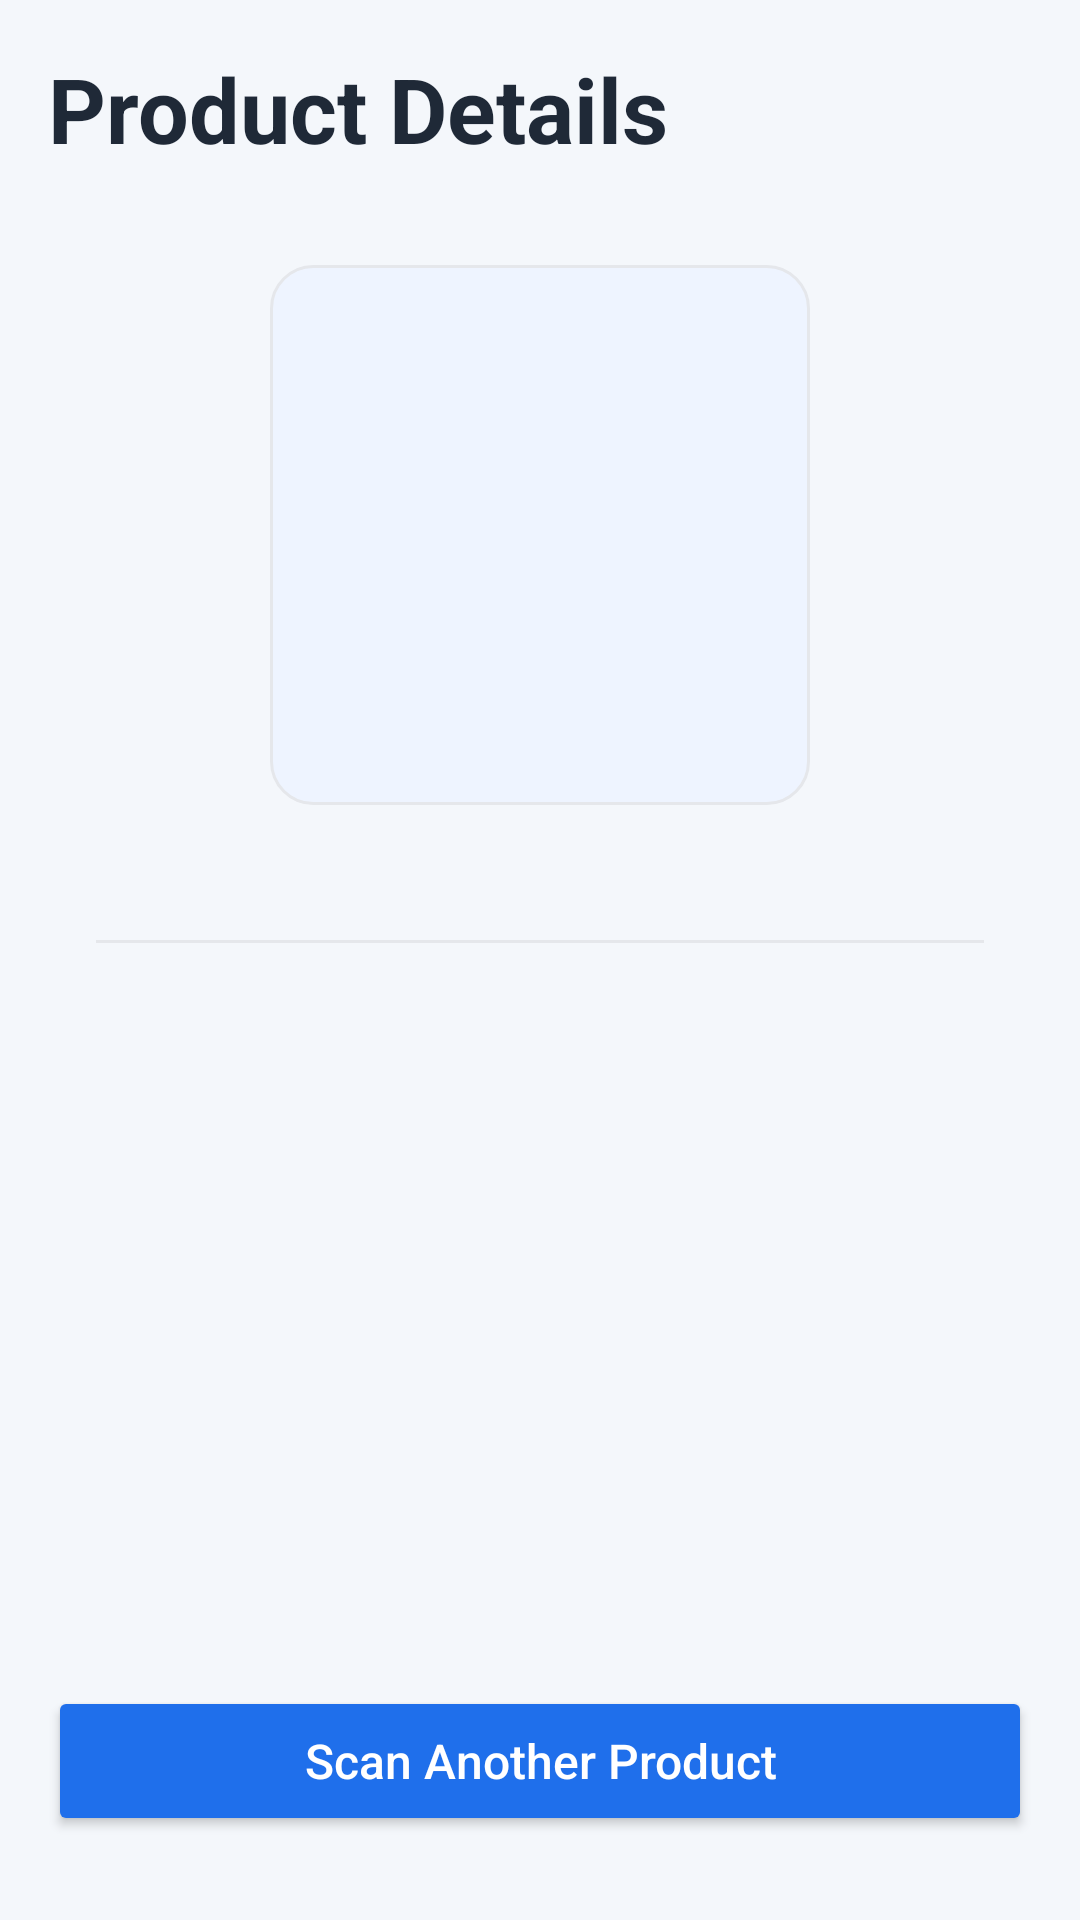

Layout XML and referenced resources for this Android screen:
<!-- AndroidManifest.xml: application theme Theme.Nuitrationscannerapp -->
<!-- res/layout/fragment_product_detail.xml -->
<?xml version="1.0" encoding="utf-8"?>
<ScrollView xmlns:android="http://schemas.android.com/apk/res/android"
    android:layout_width="match_parent"
    android:layout_height="match_parent"
    android:fillViewport="true"
    android:padding="16dp">

    <LinearLayout
        android:layout_width="match_parent"
        android:layout_height="wrap_content"
        android:orientation="vertical">

        <TextView
            android:id="@+id/tvProductTitle"
            android:layout_width="wrap_content"
            android:layout_height="wrap_content"
            android:text="@string/product_detail_title"
            android:textColor="@color/text_primary"
            android:textSize="30sp"
            android:textStyle="bold" />

        <ProgressBar
            android:id="@+id/progressBar"
            android:layout_width="wrap_content"
            android:layout_height="wrap_content"
            android:layout_gravity="center_horizontal"
            android:layout_marginTop="16dp"
            android:visibility="gone" />

        <TextView
            android:id="@+id/tvErrorMessage"
            android:layout_width="match_parent"
            android:layout_height="wrap_content"
            android:layout_marginTop="16dp"
            android:background="@drawable/bg_card"
            android:padding="12dp"
            android:textColor="@color/error_text"
            android:visibility="gone" />

        <LinearLayout
            android:layout_width="match_parent"
            android:layout_height="wrap_content"
            android:layout_marginTop="16dp"
            android:background="@drawable/bg_card"
            android:orientation="vertical"
            android:padding="16dp">

            <ImageView
                android:id="@+id/ivProductImage"
                android:layout_width="180dp"
                android:layout_height="180dp"
                android:layout_gravity="center_horizontal"
                android:background="@drawable/bg_image_frame"
                android:contentDescription="@string/product_image_content_desc"
                android:padding="8dp"
                android:scaleType="centerCrop"
                android:src="@drawable/ic_launcher_foreground" />

            <TextView
                android:id="@+id/tvBarcode"
                android:layout_width="match_parent"
                android:layout_height="wrap_content"
                android:layout_marginTop="14dp"
                android:textColor="@color/text_primary"
                android:textStyle="bold" />

            <View
                android:layout_width="match_parent"
                android:layout_height="1dp"
                android:layout_marginTop="12dp"
                android:background="@color/divider" />

            <TextView
                android:id="@+id/tvName"
                android:layout_width="match_parent"
                android:layout_height="wrap_content"
                android:layout_marginTop="12dp"
                android:textColor="@color/text_primary"
                android:textSize="16sp" />

            <TextView
                android:id="@+id/tvBrand"
                android:layout_width="match_parent"
                android:layout_height="wrap_content"
                android:layout_marginTop="8dp"
                android:textColor="@color/text_primary"
                android:textSize="16sp" />

            <TextView
                android:id="@+id/tvQuantity"
                android:layout_width="match_parent"
                android:layout_height="wrap_content"
                android:layout_marginTop="8dp"
                android:textColor="@color/text_primary"
                android:textSize="16sp" />

            <TextView
                android:id="@+id/tvCategories"
                android:layout_width="match_parent"
                android:layout_height="wrap_content"
                android:layout_marginTop="8dp"
                android:textColor="@color/text_primary"
                android:textSize="16sp" />

            <TextView
                android:id="@+id/tvIngredients"
                android:layout_width="match_parent"
                android:layout_height="wrap_content"
                android:layout_marginTop="8dp"
                android:textColor="@color/text_primary"
                android:textSize="16sp" />

            <TextView
                android:id="@+id/tvNutritionGrade"
                android:layout_width="match_parent"
                android:layout_height="wrap_content"
                android:layout_marginTop="8dp"
                android:textColor="@color/text_primary"
                android:textSize="16sp" />

            <TextView
                android:id="@+id/tvCalories"
                android:layout_width="match_parent"
                android:layout_height="wrap_content"
                android:layout_marginTop="8dp"
                android:textColor="@color/text_primary"
                android:textSize="16sp" />
        </LinearLayout>

        <Button
            android:id="@+id/btnScanAnother"
            android:layout_width="match_parent"
            android:layout_height="50dp"
            android:layout_marginTop="20dp"
            android:backgroundTint="@color/brand_primary"
            android:text="@string/scan_another_button"
            android:textAllCaps="false"
            android:textColor="@color/white"
            android:textSize="16sp" />

    </LinearLayout>

</ScrollView>
<!-- resources referenced by this layout -->
<resources>
  <color name="brand_primary">#1F6FEB</color>
  <color name="divider">#E5E7EB</color>
  <color name="error_text">#B42318</color>
  <color name="text_primary">#1F2937</color>
  <color name="white">#FFFFFFFF</color>
  <!-- drawable bg_image_frame (drawable) -->
  <?xml version="1.0" encoding="utf-8"?>
  <shape xmlns:android="http://schemas.android.com/apk/res/android">
      <solid android:color="#EEF4FF" />
      <corners android:radius="14dp" />
      <stroke
          android:width="1dp"
          android:color="@color/divider" />
  </shape>
  <string name="product_detail_title">Product Details</string>
  <string name="product_image_content_desc">Product image</string>
  <string name="scan_another_button">Scan Another Product</string>
  <style name="Theme.Nuitrationscannerapp" parent="Theme.AppCompat.Light.NoActionBar">
          <item name="colorPrimary">@color/brand_primary</item>
          <item name="colorPrimaryDark">@color/brand_primary_dark</item>
          <item name="colorAccent">@color/brand_accent</item>
          <item name="android:windowBackground">@color/screen_background</item>
          <item name="android:statusBarColor">@color/brand_primary_dark</item>
      </style>
  <color name="brand_primary_dark">#1558C0</color>
  <color name="brand_accent">#2EA043</color>
  <color name="screen_background">#F4F7FB</color>
</resources>
